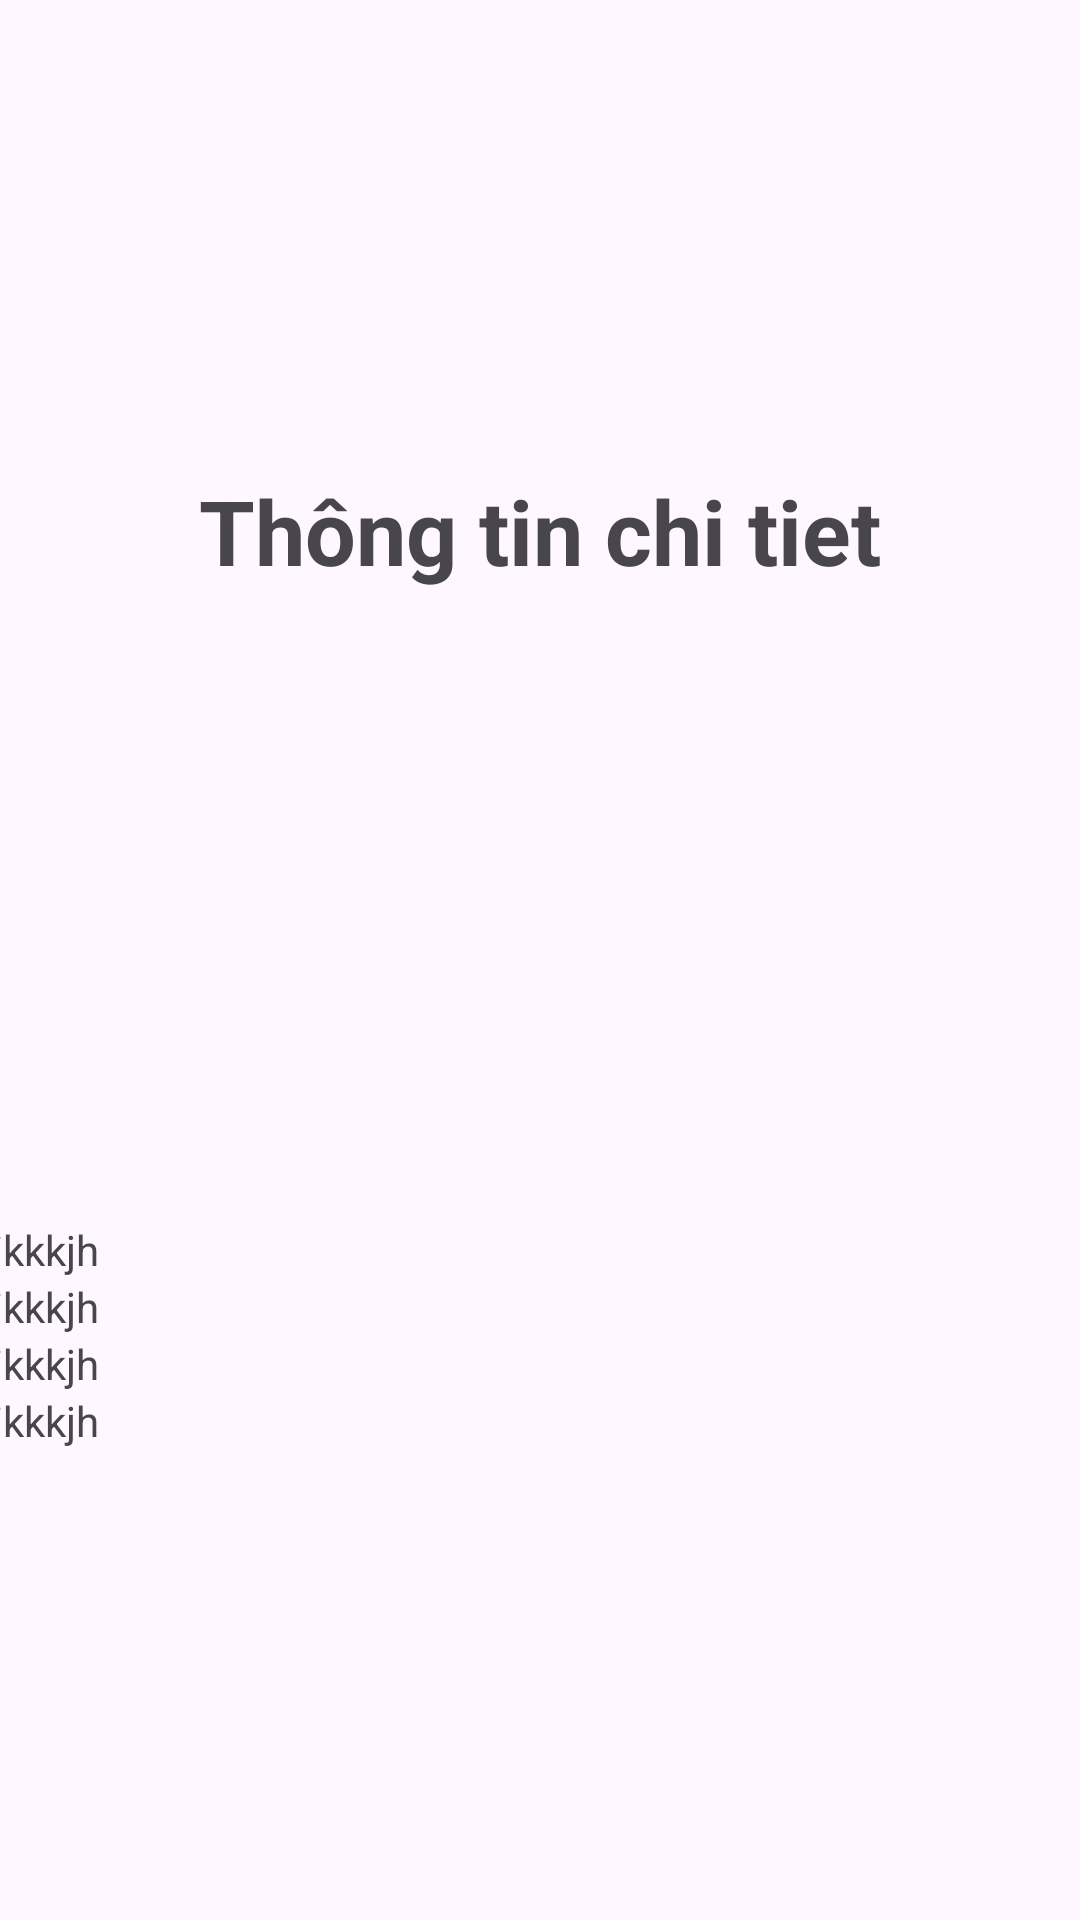

Reconstruct the res/layout file that produces this screen, plus the resources it refers to.
<!-- AndroidManifest.xml: application theme Theme.Thuthu4 -->
<!-- res/layout/dialog_xe.xml -->
<?xml version="1.0" encoding="utf-8"?>
<LinearLayout xmlns:android="http://schemas.android.com/apk/res/android"
    android:layout_width="match_parent"
    android:layout_height="match_parent"
    android:orientation="vertical"
    android:gravity="center"
    >

    <TextView
        android:id="@+id/tv_dialog"
        android:text="Thông tin chi tiet"
        android:layout_width="wrap_content"
        android:layout_height="wrap_content"
        android:textStyle="bold"
        android:textSize="30dp"
        android:layout_marginBottom="10dp"
        />

    <ImageView
        android:id="@+id/img_dialog"
        android:layout_width="200dp"
        android:layout_height="200dp" />

    <TextView
        android:id="@+id/tv_tenxe_dialog"
        android:layout_width="380dp"
        android:layout_height="wrap_content"
        android:text="uikkkjh" />

    <TextView
        android:id="@+id/tv_giaban_dialog"
        android:layout_width="380dp"
        android:layout_height="wrap_content"
        android:text="uikkkjh" />

    <TextView
        android:id="@+id/tv_mota_dialog"
        android:layout_width="380dp"
        android:layout_height="wrap_content"
        android:text="uikkkjh" />

    <TextView
        android:id="@+id/tv_mausac_dialog"
        android:layout_width="380dp"
        android:layout_height="wrap_content"
        android:text="uikkkjh" />

</LinearLayout>
<!-- resources referenced by this layout -->
<resources>
  <style name="Theme.Thuthu4" parent="Base.Theme.Thuthu4" />
  <style name="Base.Theme.Thuthu4" parent="Theme.Material3.DayNight.NoActionBar">
          
          
      </style>
</resources>
